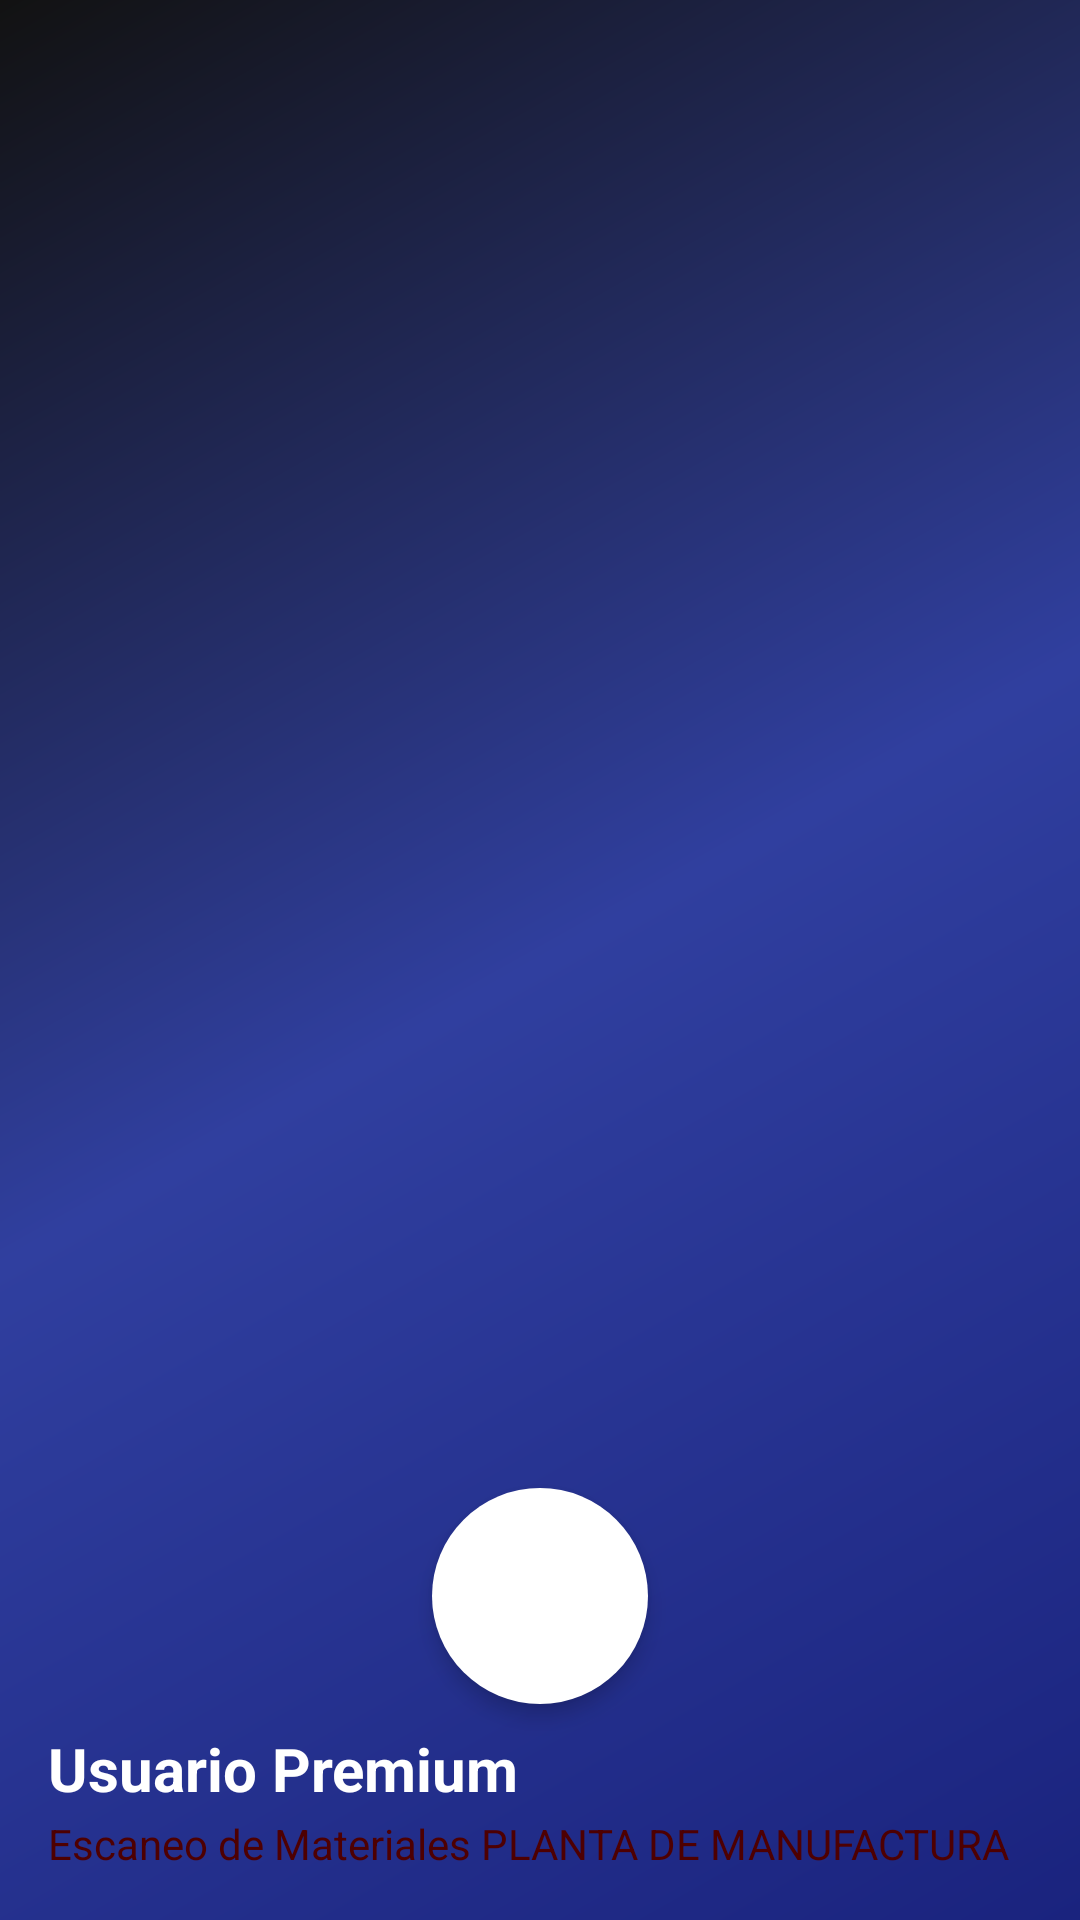

The Android layout XML behind this screen, and the referenced resources:
<!-- AndroidManifest.xml: application theme PremiumTheme -->
<!-- res/layout/header_nav.xml -->
<?xml version="1.0" encoding="utf-8"?>
<LinearLayout xmlns:android="http://schemas.android.com/apk/res/android"
              android:layout_width="match_parent"
              android:layout_height="200dp"
              android:background="@drawable/gradient_premium_header"
              android:gravity="bottom"
              android:orientation="vertical"
              android:padding="16dp"
              android:theme="@style/ThemeOverlay.AppCompat.Dark">

    
    <ImageView
            android:id="@+id/headerAvatar"
            android:layout_width="72dp"
            android:layout_height="72dp"
            android:layout_gravity="center_horizontal"
            android:src="@drawable/ic_avatar_default"
            android:contentDescription="Avatar de usuario"
            android:background="@drawable/circle_white_bg"
            android:scaleType="centerCrop"
            android:elevation="4dp"/>

    
    <TextView
            android:id="@+id/headerTitle"
            android:layout_width="match_parent"
            android:layout_height="wrap_content"
            android:layout_marginTop="8dp"
            android:text="Usuario Premium"
            android:textSize="20sp"
            android:textStyle="bold"
            android:textColor="@color/colorOnPrimary"/>

    <TextView
            android:id="@+id/headerSubtitle"
            android:layout_width="wrap_content"
            android:layout_height="wrap_content"
            android:layout_marginTop="2dp"
            android:text="Escaneo de Materiales PLANTA DE MANUFACTURA"
            android:textColor="@color/colorOnPrimaryContainer"
            android:textSize="14sp"/>

</LinearLayout>
<!-- resources referenced by this layout -->
<resources>
  <color name="colorOnPrimary">@color/brand_white</color>
  <color name="colorOnPrimaryContainer">#4E0002</color>
  <!-- drawable circle_white_bg (drawable) -->
  <?xml version="1.0" encoding="utf-8"?>
  <shape xmlns:android="http://schemas.android.com/apk/res/android"
         android:shape="oval">
      <solid android:color="#FFFFFF"/>
  </shape>
  <!-- drawable gradient_premium_header (drawable) -->
  <?xml version="1.0" encoding="utf-8"?>
  <shape xmlns:android="http://schemas.android.com/apk/res/android">
      <gradient
              android:type="linear"
              android:angle="135"
              android:startColor="@color/primary_deep_blue"
              android:centerColor="#303F9F"
              android:endColor="@color/primary_elegant_black"/>
      <corners android:radius="0dp"/>
  </shape>
  <style name="PremiumTheme" parent="Base.PremiumTheme" />
  <color name="brand_white">#FFFFFF</color>
  <color name="primary_deep_blue">#1A237E</color>
  <color name="primary_elegant_black">#121212</color>
  <style name="Base.PremiumTheme" parent="Theme.Material3.DayNight">
          <item name="colorPrimary">@color/primary_deep_blue</item>
          <item name="colorPrimaryContainer">@color/surface_dark_grey</item>
          <item name="colorSecondary">@color/accent_gold</item>
          <item name="colorSecondaryContainer">@color/surface_medium_grey</item>
          <item name="colorSurface">@color/surface_light_grey</item>
          <item name="colorOnSurface">@color/primary_elegant_black</item>
          <item name="colorOnPrimary">@android:color/white</item>
          <item name="colorOnSecondary">@color/primary_elegant_black</item>
          <item name="colorError">@color/error_red</item>
          <item name="colorOnError">@android:color/white</item>
  
          
          <item name="android:statusBarColor">@color/primary_deep_blue</item>
          <item name="android:navigationBarColor">@color/surface_light_grey</item>
          <item name="android:windowLightStatusBar">false</item>
  
          
          <item name="android:windowTranslucentStatus">false</item>
          <item name="android:windowDrawsSystemBarBackgrounds">true</item>
      </style>
  <color name="surface_dark_grey">#1E1E1E</color>
  <color name="accent_gold">#FFD700</color>
  <color name="surface_medium_grey">#2D2D2D</color>
  <color name="surface_light_grey">#F5F5F5</color>
  <color name="error_red">#F44336</color>
</resources>
